Image classification data set "processed" (Premanshu-Kumar/Pancreatic-Cancer-Detection-Using-Transfer-Learning on GitHub). Class labels (2): cancerous, normal.

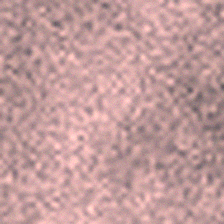
Label: normal

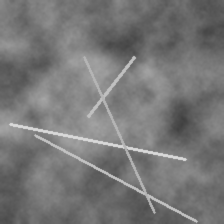
Label: normal

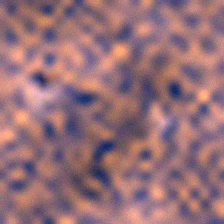
Label: cancerous

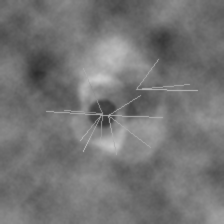
Label: cancerous

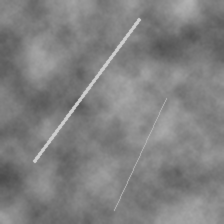
Label: normal

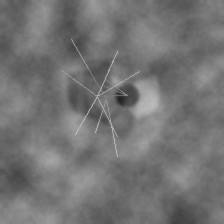
Label: cancerous
